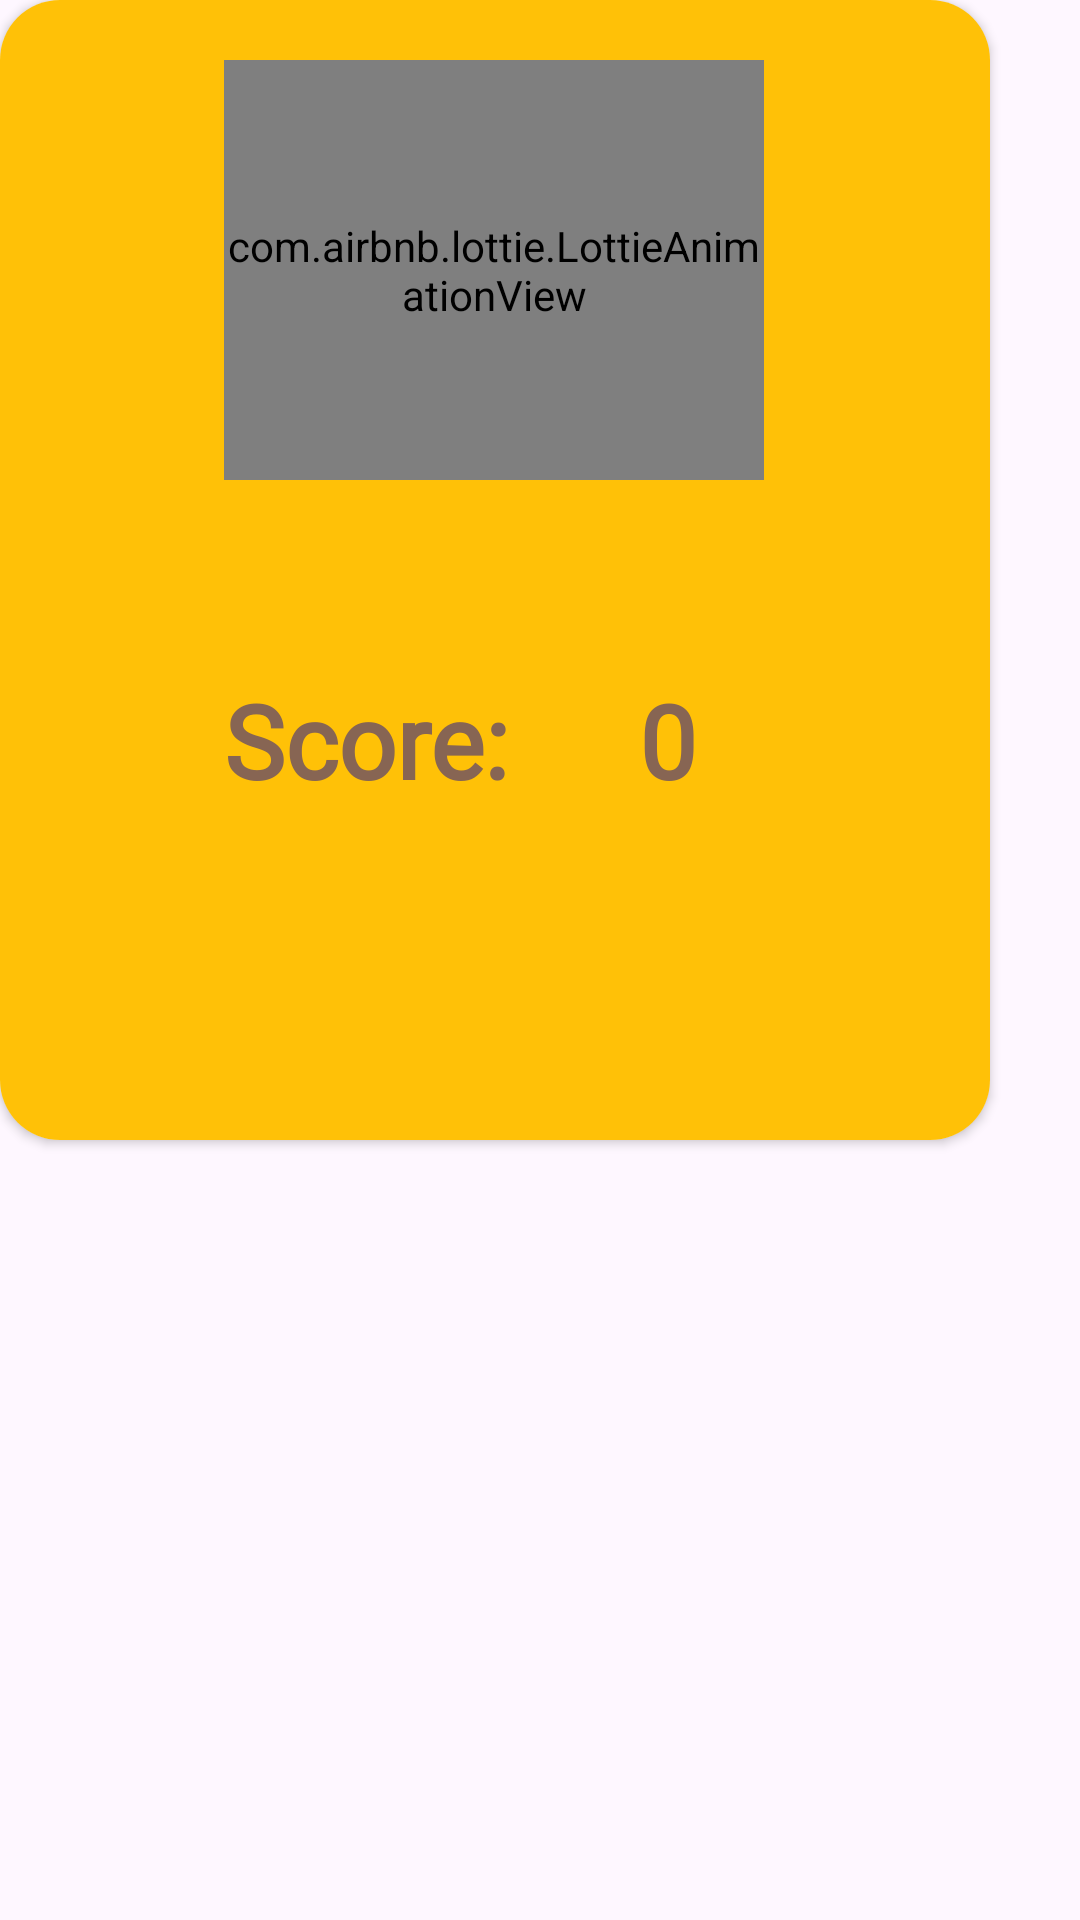

This screen was rendered from an Android layout file. Write that file and the resources it references.
<!-- AndroidManifest.xml: application theme Theme.Test2048Game -->
<!-- res/layout/gameover.xml -->
<?xml version="1.0" encoding="utf-8"?>
<androidx.constraintlayout.widget.ConstraintLayout xmlns:android="http://schemas.android.com/apk/res/android"
    xmlns:tools="http://schemas.android.com/tools"
    android:layout_width="330dp"
    android:layout_height="380dp"
    android:id="@+id/contener"
    android:layout_gravity="center"
    xmlns:app="http://schemas.android.com/apk/res-auto">


    <androidx.cardview.widget.CardView
        android:layout_width="330dp"
        android:layout_height="380dp"
        app:cardCornerRadius="20dp"
        tools:ignore="MissingConstraints">

        <androidx.constraintlayout.widget.ConstraintLayout
            android:layout_width="match_parent"
            android:layout_height="match_parent"
            android:background="#FFC107">

            <TextView
                android:id="@+id/textView"
                android:layout_width="wrap_content"
                android:layout_height="wrap_content"
                android:layout_marginTop="64dp"
                android:fontFamily="@font/asf"
                android:text="Score:"
                android:textColor="#876553"
                android:textSize="34sp"
                android:textStyle="bold"
                app:layout_constraintStart_toStartOf="@+id/animationView"
                app:layout_constraintTop_toBottomOf="@+id/animationView" />

            <com.airbnb.lottie.LottieAnimationView
                android:id="@+id/animationView"
                android:layout_width="180dp"
                android:layout_height="140dp"
                android:layout_gravity="center_horizontal"
                android:layout_marginTop="20dp"
                android:scaleType="fitXY"
                app:layout_constraintEnd_toEndOf="parent"
                app:layout_constraintHorizontal_bias="0.498"
                app:layout_constraintStart_toStartOf="parent"
                app:layout_constraintTop_toTopOf="parent"
                app:lottie_autoPlay="true"
                app:lottie_loop="true"
                app:lottie_rawRes="@raw/game_over"
                tools:ignore="MissingConstraints" />

            <ImageView
                android:id="@+id/imageView4"
                android:layout_width="60dp"
                android:layout_height="60dp"
                android:layout_marginEnd="60dp"
                android:background="?android:selectableItemBackgroundBorderless"
                android:src="@drawable/restart2"
                app:layout_constraintBottom_toBottomOf="parent"
                app:layout_constraintEnd_toEndOf="parent"
                app:layout_constraintHorizontal_bias="1.0"
                app:layout_constraintStart_toEndOf="@+id/imageView3"
                app:layout_constraintTop_toBottomOf="@+id/animationView"
                app:layout_constraintVertical_bias="0.694" />

            <ImageView
                android:id="@+id/imageView3"
                android:layout_width="60dp"
                android:layout_height="60dp"
                android:layout_marginStart="60dp"
                android:background="?android:selectableItemBackgroundBorderless"
                android:src="@drawable/dialog_home"
                app:layout_constraintBottom_toBottomOf="parent"
                app:layout_constraintStart_toStartOf="parent"
                app:layout_constraintTop_toBottomOf="@+id/animationView"
                app:layout_constraintVertical_bias="0.694" />


            <TextView
                android:id="@+id/textView3"
                android:layout_width="wrap_content"
                android:layout_height="wrap_content"
                android:layout_marginStart="20dp"
                android:fontFamily="@font/asf"
                android:text="0"
                android:textColor="#876553"
                android:textSize="34sp"
                android:textStyle="bold"
                app:layout_constraintBottom_toBottomOf="@+id/textView"
                app:layout_constraintEnd_toEndOf="@+id/animationView"
                app:layout_constraintStart_toEndOf="@+id/textView"
                app:layout_constraintTop_toTopOf="@+id/textView"
                app:layout_constraintVertical_bias="0.0" />


        </androidx.constraintlayout.widget.ConstraintLayout>
    </androidx.cardview.widget.CardView>

</androidx.constraintlayout.widget.ConstraintLayout>
<!-- resources referenced by this layout -->
<resources>
  <style name="Theme.Test2048Game" parent="Base.Theme.Test2048Game" />
  <style name="Base.Theme.Test2048Game" parent="Theme.Material3.DayNight.NoActionBar">
          
          
      </style>
</resources>
